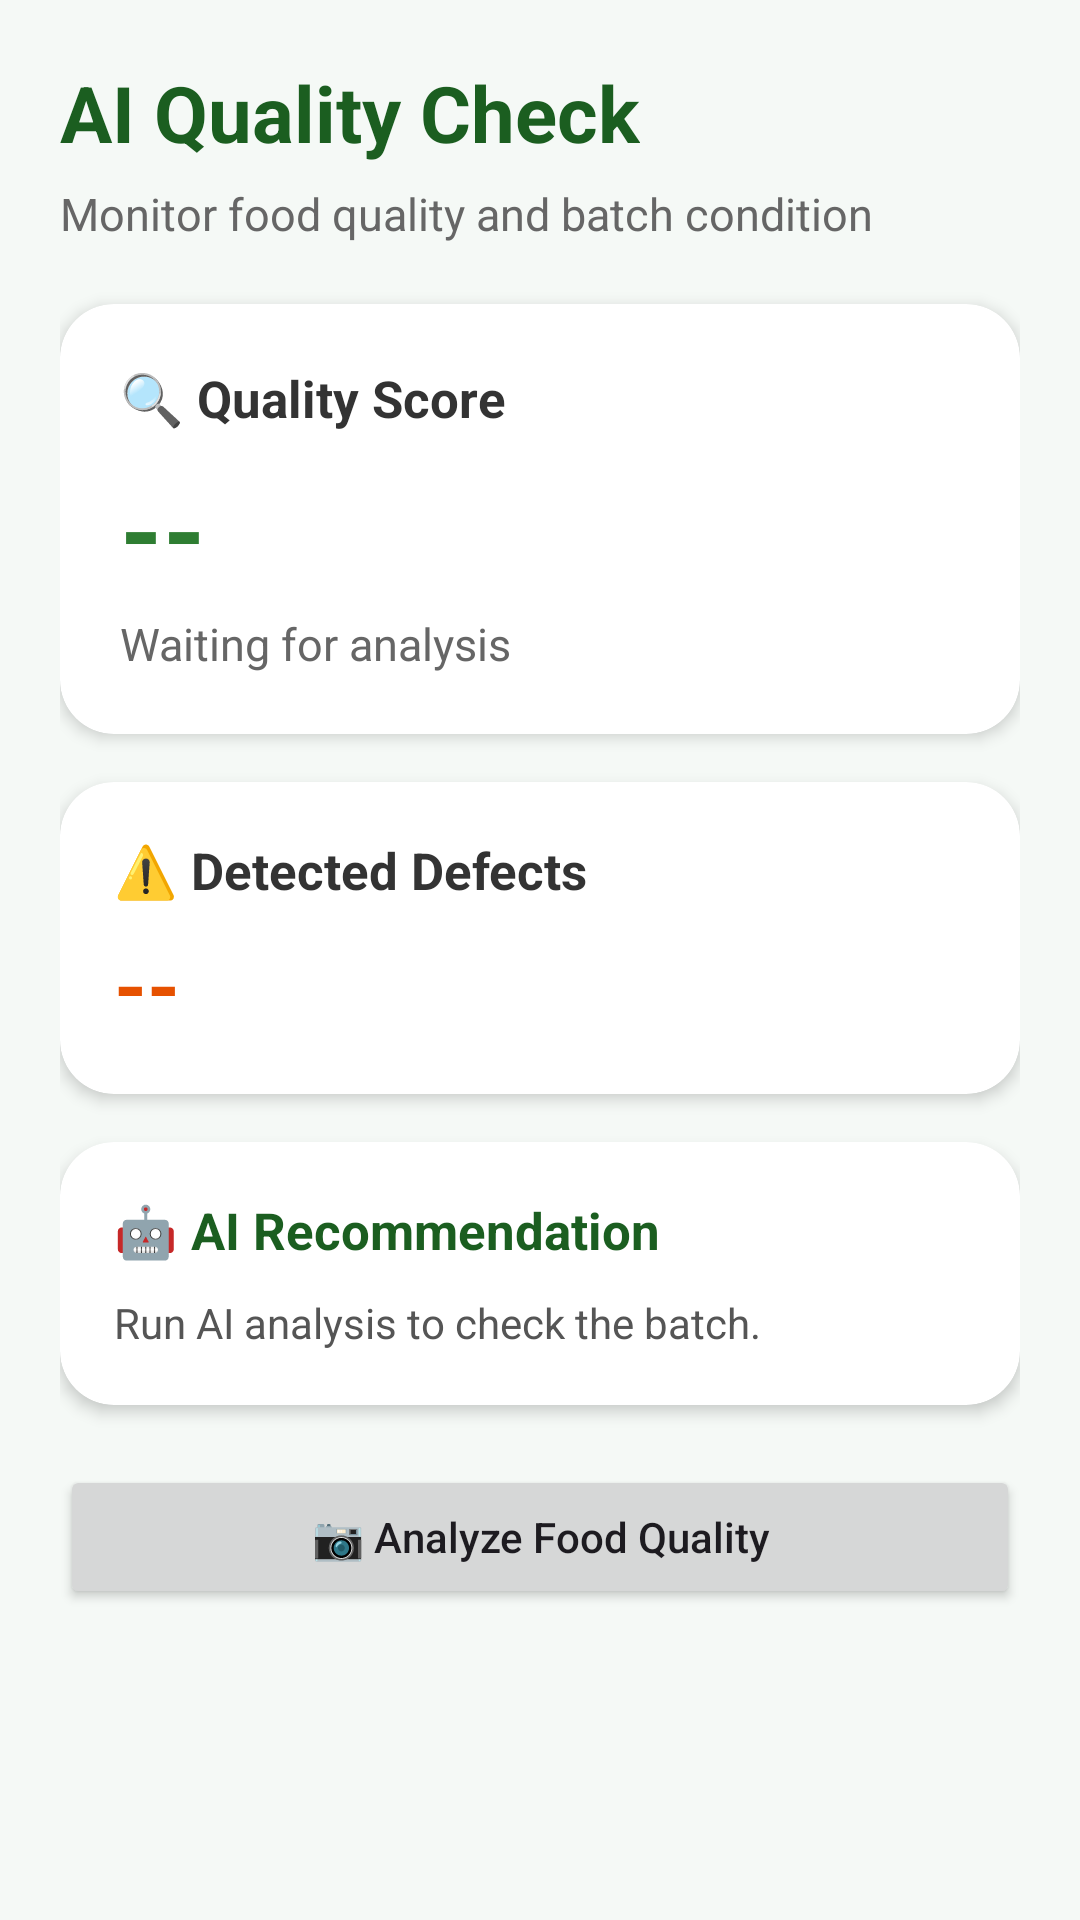

This screen was rendered from an Android layout file. Write that file and the resources it references.
<!-- AndroidManifest.xml: application theme Theme.FoodCycleAI -->
<!-- res/layout/activity_processing_quality.xml -->
<?xml version="1.0" encoding="utf-8"?>
<ScrollView
    xmlns:android="http://schemas.android.com/apk/res/android"
    xmlns:app="http://schemas.android.com/apk/res-auto"
    android:layout_width="match_parent"
    android:layout_height="match_parent"
    android:background="#F5F9F6">

    <LinearLayout
        android:layout_width="match_parent"
        android:layout_height="wrap_content"
        android:orientation="vertical"
        android:padding="20dp">

        <TextView
            android:layout_width="wrap_content"
            android:layout_height="wrap_content"
            android:text="AI Quality Check"
            android:textColor="#1B5E20"
            android:textSize="26sp"
            android:textStyle="bold" />

        <TextView
            android:layout_width="wrap_content"
            android:layout_height="wrap_content"
            android:layout_marginTop="6dp"
            android:text="Monitor food quality and batch condition"
            android:textColor="#666666"
            android:textSize="15sp" />

        <androidx.cardview.widget.CardView
            android:layout_width="match_parent"
            android:layout_height="wrap_content"
            android:layout_marginTop="20dp"
            app:cardCornerRadius="18dp"
            app:cardElevation="3dp">

            <LinearLayout
                android:layout_width="match_parent"
                android:layout_height="wrap_content"
                android:orientation="vertical"
                android:padding="20dp">

                <TextView
                    android:layout_width="wrap_content"
                    android:layout_height="wrap_content"
                    android:text="🔍 Quality Score"
                    android:textColor="#333333"
                    android:textSize="17sp"
                    android:textStyle="bold" />

                <TextView
                    android:id="@+id/qualityScore"
                    android:layout_width="wrap_content"
                    android:layout_height="wrap_content"
                    android:layout_marginTop="8dp"
                    android:text="--"
                    android:textColor="#2E7D32"
                    android:textSize="36sp"
                    android:textStyle="bold" />

                <TextView
                    android:id="@+id/qualityStatus"
                    android:layout_width="wrap_content"
                    android:layout_height="wrap_content"
                    android:layout_marginTop="4dp"
                    android:text="Waiting for analysis"
                    android:textColor="#666666"
                    android:textSize="15sp" />

            </LinearLayout>

        </androidx.cardview.widget.CardView>

        <androidx.cardview.widget.CardView
            android:layout_width="match_parent"
            android:layout_height="wrap_content"
            android:layout_marginTop="16dp"
            app:cardCornerRadius="18dp"
            app:cardElevation="3dp">

            <LinearLayout
                android:layout_width="match_parent"
                android:layout_height="wrap_content"
                android:orientation="vertical"
                android:padding="18dp">

                <TextView
                    android:layout_width="wrap_content"
                    android:layout_height="wrap_content"
                    android:text="⚠️ Detected Defects"
                    android:textColor="#333333"
                    android:textSize="17sp"
                    android:textStyle="bold" />

                <TextView
                    android:id="@+id/defectValue"
                    android:layout_width="wrap_content"
                    android:layout_height="wrap_content"
                    android:layout_marginTop="8dp"
                    android:text="--"
                    android:textColor="#E65100"
                    android:textSize="28sp"
                    android:textStyle="bold" />

            </LinearLayout>

        </androidx.cardview.widget.CardView>

        <androidx.cardview.widget.CardView
            android:layout_width="match_parent"
            android:layout_height="wrap_content"
            android:layout_marginTop="16dp"
            app:cardCornerRadius="18dp"
            app:cardElevation="3dp">

            <LinearLayout
                android:layout_width="match_parent"
                android:layout_height="wrap_content"
                android:orientation="vertical"
                android:padding="18dp">

                <TextView
                    android:layout_width="wrap_content"
                    android:layout_height="wrap_content"
                    android:text="🤖 AI Recommendation"
                    android:textColor="#1B5E20"
                    android:textSize="17sp"
                    android:textStyle="bold" />

                <TextView
                    android:id="@+id/recommendationText"
                    android:layout_width="match_parent"
                    android:layout_height="wrap_content"
                    android:layout_marginTop="10dp"
                    android:text="Run AI analysis to check the batch."
                    android:textColor="#555555"
                    android:textSize="14sp" />

            </LinearLayout>

        </androidx.cardview.widget.CardView>

        <Button
            android:id="@+id/analyzeButton"
            android:layout_width="match_parent"
            android:layout_height="wrap_content"
            android:layout_marginTop="20dp"
            android:text="📷 Analyze Food Quality"
            android:textAllCaps="false" />

    </LinearLayout>

</ScrollView>
<!-- resources referenced by this layout -->
<resources>
  <style name="Theme.FoodCycleAI" parent="Base.Theme.FoodCycleAI" />
  <style name="Base.Theme.FoodCycleAI" parent="Theme.Material3.DayNight.NoActionBar">
          
          
      </style>
</resources>
